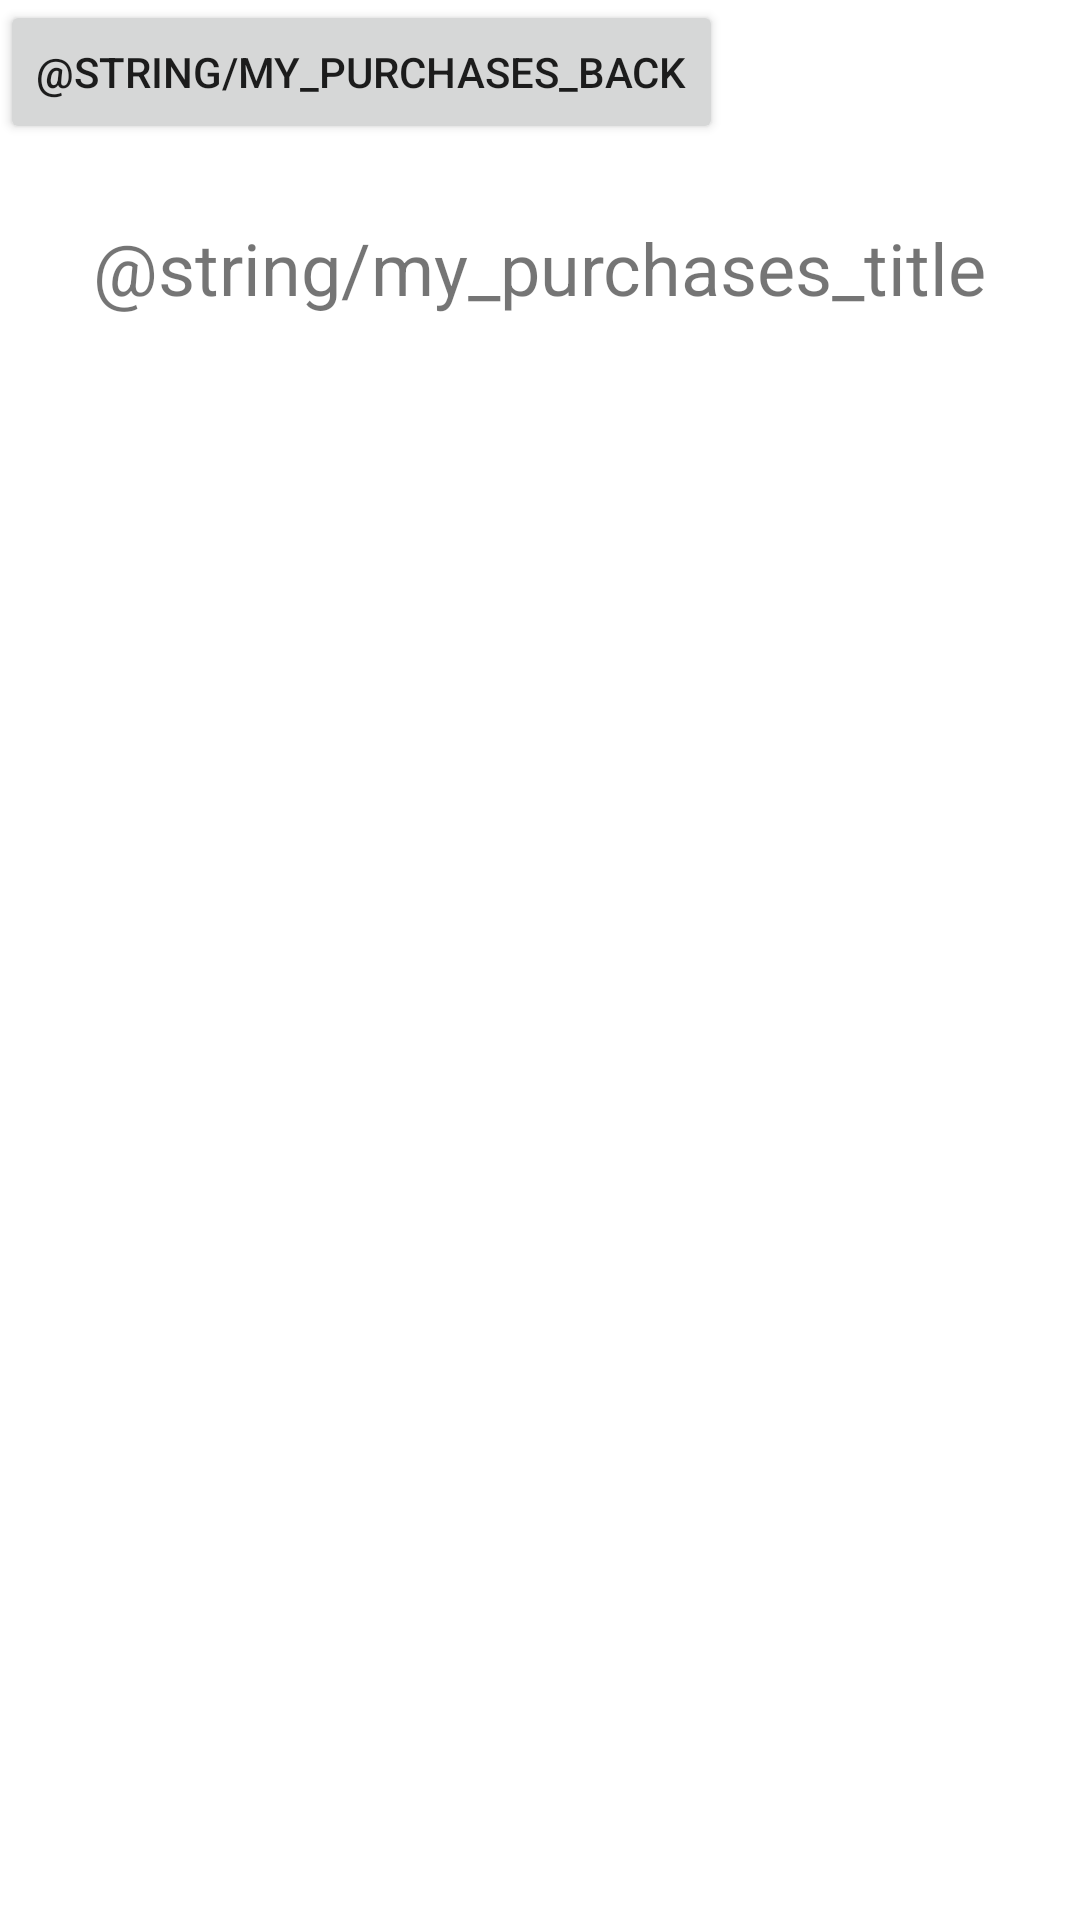

Layout XML and referenced resources for this Android screen:
<!-- AndroidManifest.xml: application theme AppTheme -->
<!-- res/layout/activity_my_purchases.xml -->
<?xml version="1.0" encoding="utf-8"?>
<androidx.constraintlayout.widget.ConstraintLayout xmlns:android="http://schemas.android.com/apk/res/android"
    xmlns:app="http://schemas.android.com/apk/res-auto"
    xmlns:tools="http://schemas.android.com/tools"
    android:layout_width="match_parent"
    android:layout_height="match_parent"
    tools:context=".Activities.MyPurchasesActivity">

    <LinearLayout
        android:layout_width="match_parent"
        android:layout_height="match_parent"
        android:gravity="center_horizontal"
        android:orientation="vertical">

        <FrameLayout
            android:layout_width="match_parent"
            android:layout_height="wrap_content">

            <Button
                android:id="@+id/myPurchasesBack"
                android:layout_width="wrap_content"
                android:layout_height="wrap_content"
                android:text="@string/my_purchases_back" />
        </FrameLayout>

        <Space
            android:layout_width="match_parent"
            android:layout_height="25dp" />

        <TextView
            android:id="@+id/myPurchasesTitle"
            android:layout_width="wrap_content"
            android:layout_height="wrap_content"
            android:text="@string/my_purchases_title"
            android:textSize="24sp" />

        <Space
            android:layout_width="match_parent"
            android:layout_height="25dp" />

        <LinearLayout
            android:id="@+id/myPurchasesError"
            android:layout_width="match_parent"
            android:layout_height="match_parent"
            android:gravity="center_horizontal"
            android:orientation="vertical"
            tools:visibility="gone">

            <TextView
                android:id="@+id/myPurchaseErrorLabel"
                android:layout_width="wrap_content"
                android:layout_height="wrap_content"
                android:textColor="#FF0000" />

            <Space
                android:layout_width="match_parent"
                android:layout_height="25dp" />
        </LinearLayout>

        <ScrollView
            android:id="@+id/myPurchasesScrollView"
            android:layout_width="match_parent"
            android:layout_height="match_parent">

            <LinearLayout
                android:id="@+id/myPurchasesItems"
                android:layout_width="match_parent"
                android:layout_height="wrap_content"
                android:orientation="vertical" />
        </ScrollView>

    </LinearLayout>
</androidx.constraintlayout.widget.ConstraintLayout>
<!-- resources referenced by this layout -->
<resources>

</resources>
